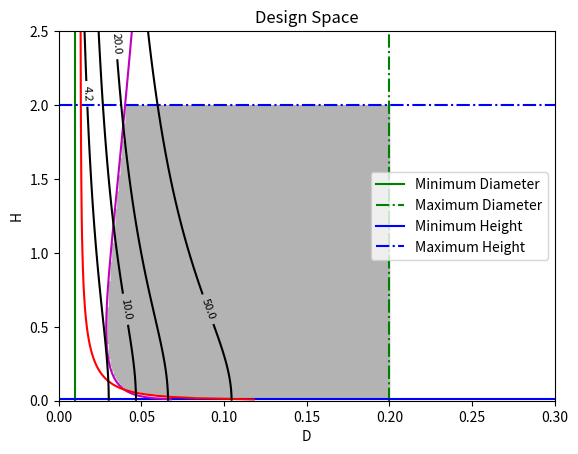
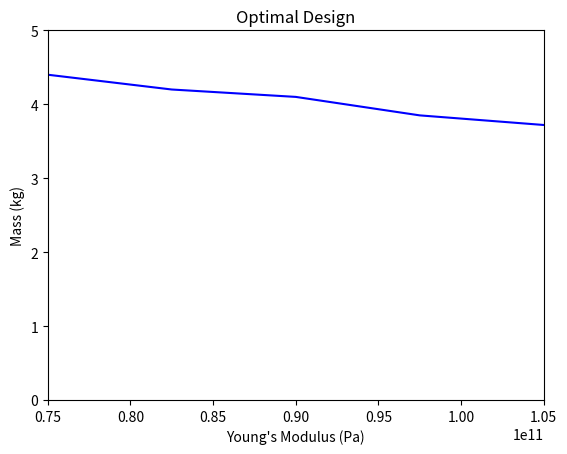
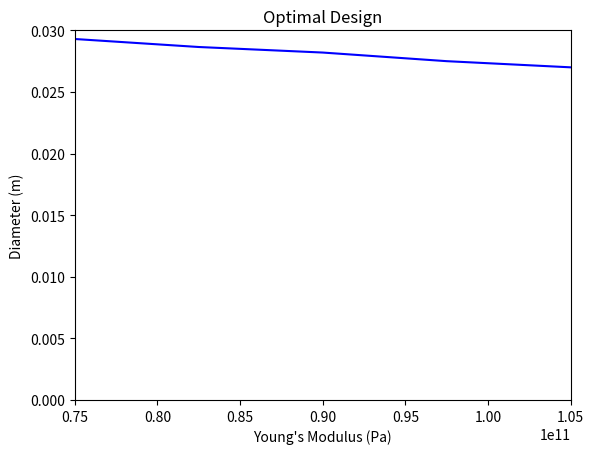
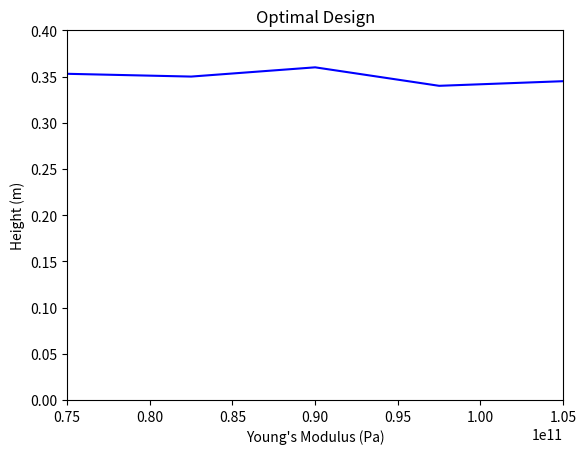

Recreate these plots in Python, in order.
import numpy as np
import matplotlib.pyplot as plt

# PRE-ASSIGNED PARAMETERS
FACTOR_OF_SAFETY = 2
W = 60000 # N
B = 1.2 # m
NUMBER_OF_STRUTS = 3
FAILURE_STRESS = 150e6 # Pa
YOUNGS_MODULUS = 75e9
DENSITY = 2800 # kg/m^3

# D
objective = lambda D,H: NUMBER_OF_STRUTS*DENSITY*area(D)*length(H)
area = lambda D : np.pi*(D/2)**2
length = lambda H : np.sqrt(H**2 + (1/3)*B**2)
momentInertia = lambda D : np.pi*(D**4)/64
P = lambda H : W*length(H)/(3*H)
stress = lambda  D,H : P(H)/area(D)
P_cr = lambda D,H : (np.pi**2)*YOUNGS_MODULUS*momentInertia(D)/(length(H)**2)
P_allowable = lambda D,H : P_cr(D,H)/FACTOR_OF_SAFETY

D,H = np.meshgrid(np.linspace(0,0.3,300),np.linspace(0,2.5,300))
fig, ax = plt.subplots()
x1 = plt.axvline(x=0.01,color='g',linestyle='-')
x2 = plt.axvline(x=0.2,color='g',linestyle='-.')
y1 = plt.axhline(y=0.01,color='b',linestyle='-')
y2 = plt.axhline(y=2,color='b',linestyle='-.')
CS1 = plt.contour(D,H,P(H)-P_cr(D,H),[0],colors='m')
CS2 = plt.contour(D,H,stress(D,H),[FAILURE_STRESS],colors='r')
CS3 = plt.contour(D,H,objective(D,H),[4.2,10,20,50],colors='k')
shade = plt.imshow( ((H>=0.01) &
                    (H<=2) & 
                    (D>=0.01) & 
                    (D<=0.2)&
                    (P(H)<P_cr(D,H))&
                    (stress(D,H)<FAILURE_STRESS)).astype(int), 
                    extent=(D.min(),D.max(),H.min(),H.max()),origin="lower", cmap="Greys", alpha = 0.3,aspect='auto');

plt.xlim(0,0.3)
plt.ylim(0,2.5)
plt.legend(labels=['Minimum Diameter','Maximum Diameter','Minimum Height','Maximum Height','Allowable load','Buckling Stress','Feasible Area'],loc='center right')
plt.clabel(CS3,[4.2,10,20,50],inline=1,fontsize=8)
plt.xlabel('D')
plt.ylabel('H')
plt.title('Design Space')

moduli = [YOUNGS_MODULUS,YOUNGS_MODULUS*1.1,YOUNGS_MODULUS*1.2,YOUNGS_MODULUS*1.3,YOUNGS_MODULUS*1.4]

plt.figure(2)
plt.plot(moduli,[4.4,4.2,4.1,3.85,3.72],color='b')
plt.xlim([YOUNGS_MODULUS,YOUNGS_MODULUS*1.4])
plt.ylim([0,5])
plt.xlabel("Young's Modulus (Pa)")
plt.ylabel('Mass (kg)')
plt.title('Optimal Design')

plt.figure(3)
plt.plot(moduli,[0.0293,0.02865,0.0282,0.0275,0.027],color='b')
plt.xlim([YOUNGS_MODULUS,YOUNGS_MODULUS*1.4])
plt.ylim([0,0.03])
plt.xlabel("Young's Modulus (Pa)")
plt.ylabel('Diameter (m)')
plt.title('Optimal Design')

plt.figure(4)
plt.plot(moduli,[0.353,0.35,0.36,0.34,0.345],color='b')
plt.xlim(YOUNGS_MODULUS,YOUNGS_MODULUS*1.4)
plt.ylim([0,0.4])
plt.xlabel("Young's Modulus (Pa)")
plt.ylabel('Height (m)')
plt.title('Optimal Design')

plt.show()